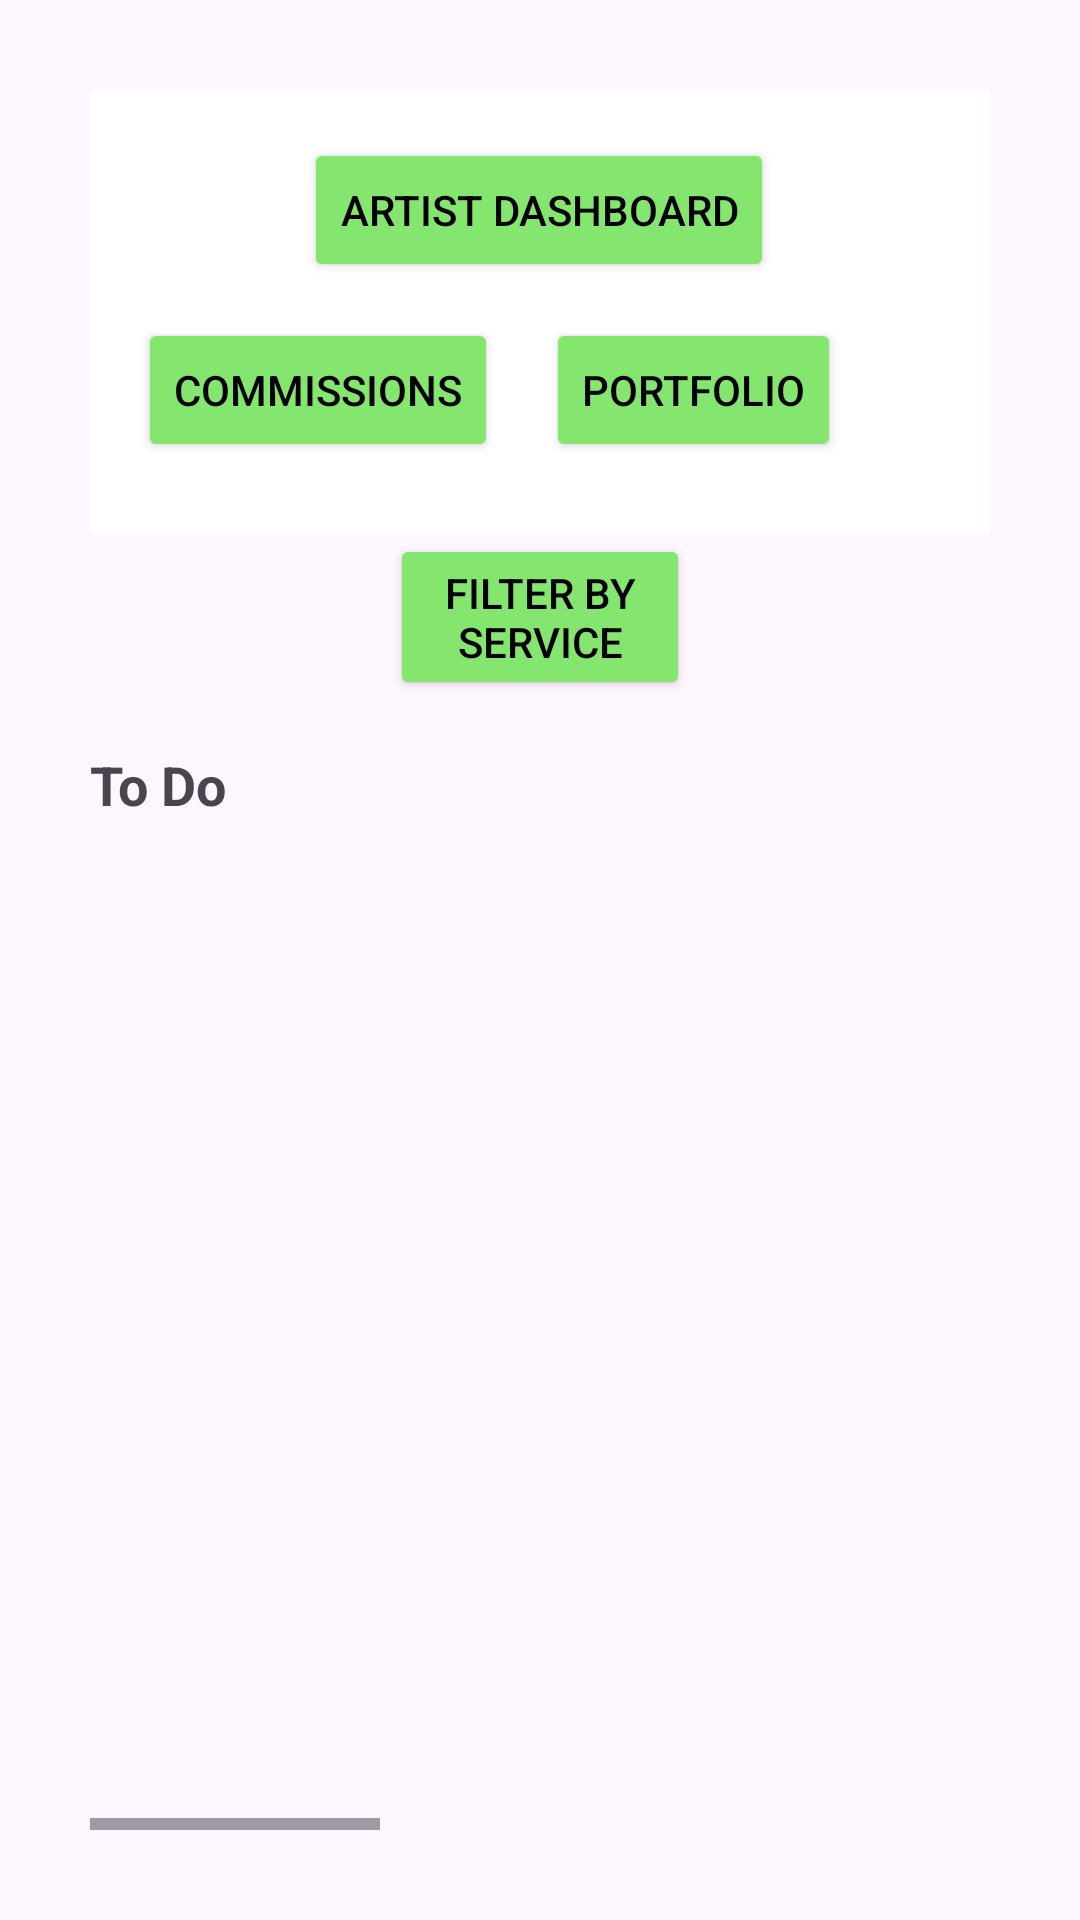

Produce the Android XML layout that renders to this screen, including the resource entries it uses.
<!-- AndroidManifest.xml: application theme Theme.BPProject -->
<!-- res/layout/artist_dashboard.xml -->
<LinearLayout xmlns:android="http://schemas.android.com/apk/res/android"
    android:layout_width="match_parent"
    android:layout_height="match_parent"
    xmlns:app="http://schemas.android.com/apk/res-auto"
    android:orientation="vertical"
    android:padding="30dp">

    
    <include layout="@layout/layout_header_navigation" />
    <LinearLayout
        android:id="@+id/filterButtonsLayout"
        android:layout_width="match_parent"
        android:layout_height="wrap_content"
        android:orientation="horizontal"
        android:gravity="center_horizontal"
        android:weightSum="3"
        android:layout_marginBottom="16dp">

        <Button
            android:id="@+id/buttonFilterService"
            android:layout_weight="1"
            android:layout_width="0dp"
            android:layout_height="wrap_content"
            android:backgroundTint="#84e56f "
            android:textColor="@color/black"
            android:text="Filter by Service" />


    </LinearLayout>

    
    <HorizontalScrollView
        android:layout_width="match_parent"
        android:layout_height="match_parent"
        android:fillViewport="true">

        <LinearLayout
            android:layout_width="wrap_content"
            android:layout_height="match_parent"
            android:orientation="horizontal"
            android:gravity="top">

            
            <LinearLayout
                android:layout_width="300dp"
                android:layout_height="match_parent"
                android:orientation="vertical">

                <TextView
                    android:layout_width="match_parent"
                    android:layout_height="wrap_content"
                    android:text="To Do"
                    android:textStyle="bold"
                    android:textSize="18sp" />

                <androidx.recyclerview.widget.RecyclerView
                    android:id="@+id/todoRecyclerView"
                    android:layout_width="match_parent"
                    android:layout_height="0dp"
                    android:layout_weight="1" />
            </LinearLayout>

            
            <LinearLayout
                android:layout_width="300dp"
                android:layout_height="match_parent"
                android:orientation="vertical"
                android:layout_marginStart="16dp">

                <TextView
                    android:layout_width="match_parent"
                    android:layout_height="wrap_content"
                    android:text="In Progress"
                    android:textStyle="bold"
                    android:textSize="18sp" />

                <androidx.recyclerview.widget.RecyclerView
                    android:id="@+id/inProgressRecyclerView"
                    android:layout_width="match_parent"
                    android:layout_height="0dp"
                    android:layout_weight="1" />
            </LinearLayout>

            
            <LinearLayout
                android:layout_width="300dp"
                android:layout_height="match_parent"
                android:orientation="vertical"
                android:layout_marginStart="16dp">

                <TextView
                    android:layout_width="match_parent"
                    android:layout_height="wrap_content"
                    android:text="Done"
                    android:textStyle="bold"
                    android:textSize="18sp" />

                <androidx.recyclerview.widget.RecyclerView
                    android:id="@+id/doneRecyclerView"
                    android:layout_width="match_parent"
                    android:layout_height="0dp"
                    android:layout_weight="1" />
            </LinearLayout>

        </LinearLayout>

    </HorizontalScrollView>
</LinearLayout>
<!-- res/layout/layout_header_navigation.xml (included above) -->
<?xml version="1.0" encoding="utf-8"?>
<LinearLayout
    xmlns:android="http://schemas.android.com/apk/res/android"
    android:layout_width="match_parent"
    android:layout_height="wrap_content"
    android:orientation="vertical"
    android:padding="16dp"
    android:background="#FFF">

    
    <LinearLayout
        android:layout_width="match_parent"
        android:layout_height="wrap_content"
        android:orientation="horizontal"
        android:gravity="end|center_vertical"
        android:paddingBottom="12dp">

        <Button
            android:id="@+id/btnArtistDashboard"
            android:layout_width="wrap_content"
            android:layout_height="wrap_content"
            android:backgroundTint="#84e56f "
            android:textColor="@color/black"
            android:text="Artist Dashboard" />

        <ImageView
            android:id="@+id/profileBtn"
            android:layout_width="40dp"
            android:layout_height="40dp"
            android:src="@android:drawable/sym_def_app_icon"
            android:layout_marginStart="16dp" />
    </LinearLayout>

    
    <LinearLayout
        android:layout_width="wrap_content"
        android:layout_height="wrap_content"
        android:orientation="horizontal"
        android:layout_marginBottom="8dp">

        <Button
            android:id="@+id/commissionsButton"
            android:layout_width="wrap_content"
            android:layout_height="wrap_content"
            android:backgroundTint="#84e56f "
            android:textColor="@color/black"
            android:text="Commissions" />

        <Button
            android:id="@+id/portfolioButton"
            android:layout_width="wrap_content"
            android:layout_height="wrap_content"
            android:text="Portfolio"
            android:backgroundTint="#84e56f "
            android:textColor="@color/black"
            android:layout_marginStart="16dp" />
    </LinearLayout>
</LinearLayout>
<!-- resources referenced by this layout -->
<resources>
  <color name="black">#FF000000</color>
  <style name="Theme.BPProject" parent="Base.Theme.BPProject" />
  <style name="Base.Theme.BPProject" parent="Theme.Material3.DayNight.NoActionBar">
          
          
      </style>
</resources>
